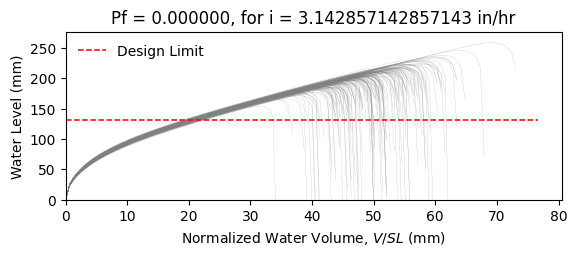

The table this chart was drawn from, first rows:
W10X15, L = 360.0 in, slope = 0.020833333333333332 in/in, dead load = 6.944444444444444e-05 kip/in…
zwlim AISC Appendix 2, zwlim DAMP, zwlim Proposed for ASCE 7, zwlim Neglect Ponding, dhnom Denver, dhnom New York, dhnom New Orleans, dh Denver, dh New York, dh New Orleans, dmax
6.464, 5.286, 5.892, 8.509, 1.186, 1.186, 1.186, 1.085, 1.085, 1.085, 8.235, Safe, 
6.464, 5.286, 5.892, 8.509, 1.186, 1.186, 1.186, 1.085, 1.085, 1.085, 7.516, Safe, 
6.464, 5.286, 5.892, 8.509, 1.186, 1.186, 1.186, 1.085, 1.085, 1.085, 7.478, Safe, 
6.464, 5.286, 5.892, 8.509, 1.186, 1.186, 1.186, 1.085, 1.085, 1.085, 8.596, Safe, 
6.464, 5.286, 5.892, 8.509, 1.186, 1.186, 1.186, 1.085, 1.085, 1.085, 6.938, Safe, 
6.464, 5.286, 5.892, 8.509, 1.186, 1.186, 1.186, 1.085, 1.085, 1.085, 10.18, Safe, 
6.464, 5.286, 5.892, 8.509, 1.186, 1.186, 1.186, 1.085, 1.085, 1.085, 7.86, Safe, 
6.464, 5.286, 5.892, 8.509, 1.186, 1.186, 1.186, 1.085, 1.085, 1.085, 7.226, Safe, 
6.464, 5.286, 5.892, 8.509, 1.186, 1.186, 1.186, 1.085, 1.085, 1.085, 8.242, Safe, 
6.464, 5.286, 5.892, 8.509, 1.186, 1.186, 1.186, 1.085, 1.085, 1.085, 7.76, Safe, 
6.464, 5.286, 5.892, 8.509, 1.186, 1.186, 1.186, 1.085, 1.085, 1.085, 6.736, Safe, 
6.464, 5.286, 5.892, 8.509, 1.186, 1.186, 1.186, 1.085, 1.085, 1.085, 6.712, Safe, 
6.464, 5.286, 5.892, 8.509, 1.186, 1.186, 1.186, 1.085, 1.085, 1.085, 8.548, Safe, 
6.464, 5.286, 5.892, 8.509, 1.186, 1.186, 1.186, 1.085, 1.085, 1.085, 7.387, Safe, 
6.464, 5.286, 5.892, 8.509, 1.186, 1.186, 1.186, 1.085, 1.085, 1.085, 8.374, Safe, 
6.464, 5.286, 5.892, 8.509, 1.186, 1.186, 1.186, 1.085, 1.085, 1.085, 7.766, Safe, 
6.464, 5.286, 5.892, 8.509, 1.186, 1.186, 1.186, 1.085, 1.085, 1.085, 7.977, Safe, 
6.464, 5.286, 5.892, 8.509, 1.186, 1.186, 1.186, 1.085, 1.085, 1.085, 8.788, Safe, 
6.464, 5.286, 5.892, 8.509, 1.186, 1.186, 1.186, 1.085, 1.085, 1.085, 7.315, Safe, 
6.464, 5.286, 5.892, 8.509, 1.186, 1.186, 1.186, 1.085, 1.085, 1.085, 7.739, Safe, 
6.464, 5.286, 5.892, 8.509, 1.186, 1.186, 1.186, 1.085, 1.085, 1.085, 7.141, Safe, 
6.464, 5.286, 5.892, 8.509, 1.186, 1.186, 1.186, 1.085, 1.085, 1.085, 8.381, Safe, 
6.464, 5.286, 5.892, 8.509, 1.186, 1.186, 1.186, 1.085, 1.085, 1.085, 8.255, Safe, 
6.464, 5.286, 5.892, 8.509, 1.186, 1.186, 1.186, 1.085, 1.085, 1.085, 7.831, Safe, 
6.464, 5.286, 5.892, 8.509, 1.186, 1.186, 1.186, 1.085, 1.085, 1.085, 7.734, Safe, 
6.464, 5.286, 5.892, 8.509, 1.186, 1.186, 1.186, 1.085, 1.085, 1.085, 6.817, Safe, 
6.464, 5.286, 5.892, 8.509, 1.186, 1.186, 1.186, 1.085, 1.085, 1.085, 8.343, Safe, 
6.464, 5.286, 5.892, 8.509, 1.186, 1.186, 1.186, 1.085, 1.085, 1.085, 7.776, Safe, 
6.464, 5.286, 5.892, 8.509, 1.186, 1.186, 1.186, 1.085, 1.085, 1.085, 7.336, Safe, 
6.464, 5.286, 5.892, 8.509, 1.186, 1.186, 1.186, 1.085, 1.085, 1.085, 8.73, Safe, 
6.464, 5.286, 5.892, 8.509, 1.186, 1.186, 1.186, 1.085, 1.085, 1.085, 8.294, Safe, 
6.464, 5.286, 5.892, 8.509, 1.186, 1.186, 1.186, 1.085, 1.085, 1.085, 8.127, Safe, 
6.464, 5.286, 5.892, 8.509, 1.186, 1.186, 1.186, 1.085, 1.085, 1.085, 7.515, Safe, 
6.464, 5.286, 5.892, 8.509, 1.186, 1.186, 1.186, 1.085, 1.085, 1.085, 8.74, Safe, 
6.464, 5.286, 5.892, 8.509, 1.186, 1.186, 1.186, 1.085, 1.085, 1.085, 8.304, Safe, 
6.464, 5.286, 5.892, 8.509, 1.186, 1.186, 1.186, 1.085, 1.085, 1.085, 7.309, Safe, 
6.464, 5.286, 5.892, 8.509, 1.186, 1.186, 1.186, 1.085, 1.085, 1.085, 7.955, Safe, 
6.464, 5.286, 5.892, 8.509, 1.186, 1.186, 1.186, 1.085, 1.085, 1.085, 8.274, Safe, 
6.464, 5.286, 5.892, 8.509, 1.186, 1.186, 1.186, 1.085, 1.085, 1.085, 8.628, Safe, 
6.464, 5.286, 5.892, 8.509, 1.186, 1.186, 1.186, 1.085, 1.085, 1.085, 6.823, Safe, 
6.464, 5.286, 5.892, 8.509, 1.186, 1.186, 1.186, 1.085, 1.085, 1.085, 9.031, Safe, 
6.464, 5.286, 5.892, 8.509, 1.186, 1.186, 1.186, 1.085, 1.085, 1.085, 7.658, Safe, 
6.464, 5.286, 5.892, 8.509, 1.186, 1.186, 1.186, 1.085, 1.085, 1.085, 7.733, Safe, 
6.464, 5.286, 5.892, 8.509, 1.186, 1.186, 1.186, 1.085, 1.085, 1.085, 7.869, Safe, 
6.464, 5.286, 5.892, 8.509, 1.186, 1.186, 1.186, 1.085, 1.085, 1.085, 8.49, Safe, 
6.464, 5.286, 5.892, 8.509, 1.186, 1.186, 1.186, 1.085, 1.085, 1.085, 7.065, Safe, 
6.464, 5.286, 5.892, 8.509, 1.186, 1.186, 1.186, 1.085, 1.085, 1.085, 7.943, Safe, 
6.464, 5.286, 5.892, 8.509, 1.186, 1.186, 1.186, 1.085, 1.085, 1.085, 7.301, Safe, 
6.464, 5.286, 5.892, 8.509, 1.186, 1.186, 1.186, 1.085, 1.085, 1.085, 7.958, Safe, 
6.464, 5.286, 5.892, 8.509, 1.186, 1.186, 1.186, 1.085, 1.085, 1.085, 7.243, Safe, 
6.464, 5.286, 5.892, 8.509, 1.186, 1.186, 1.186, 1.085, 1.085, 1.085, 8.296, Safe, 
6.464, 5.286, 5.892, 8.509, 1.186, 1.186, 1.186, 1.085, 1.085, 1.085, 6.506, Safe, 
6.464, 5.286, 5.892, 8.509, 1.186, 1.186, 1.186, 1.085, 1.085, 1.085, 8.025, Safe, 
6.464, 5.286, 5.892, 8.509, 1.186, 1.186, 1.186, 1.085, 1.085, 1.085, 7.482, Safe, 
6.464, 5.286, 5.892, 8.509, 1.186, 1.186, 1.186, 1.085, 1.085, 1.085, 8.958, Safe, 
6.464, 5.286, 5.892, 8.509, 1.186, 1.186, 1.186, 1.085, 1.085, 1.085, 7.169, Safe, 
6.464, 5.286, 5.892, 8.509, 1.186, 1.186, 1.186, 1.085, 1.085, 1.085, 7.755, Safe, 
6.464, 5.286, 5.892, 8.509, 1.186, 1.186, 1.186, 1.085, 1.085, 1.085, 7.249, Safe, 
6.464, 5.286, 5.892, 8.509, 1.186, 1.186, 1.186, 1.085, 1.085, 1.085, 6.965, Safe, 
... 142 more rows
